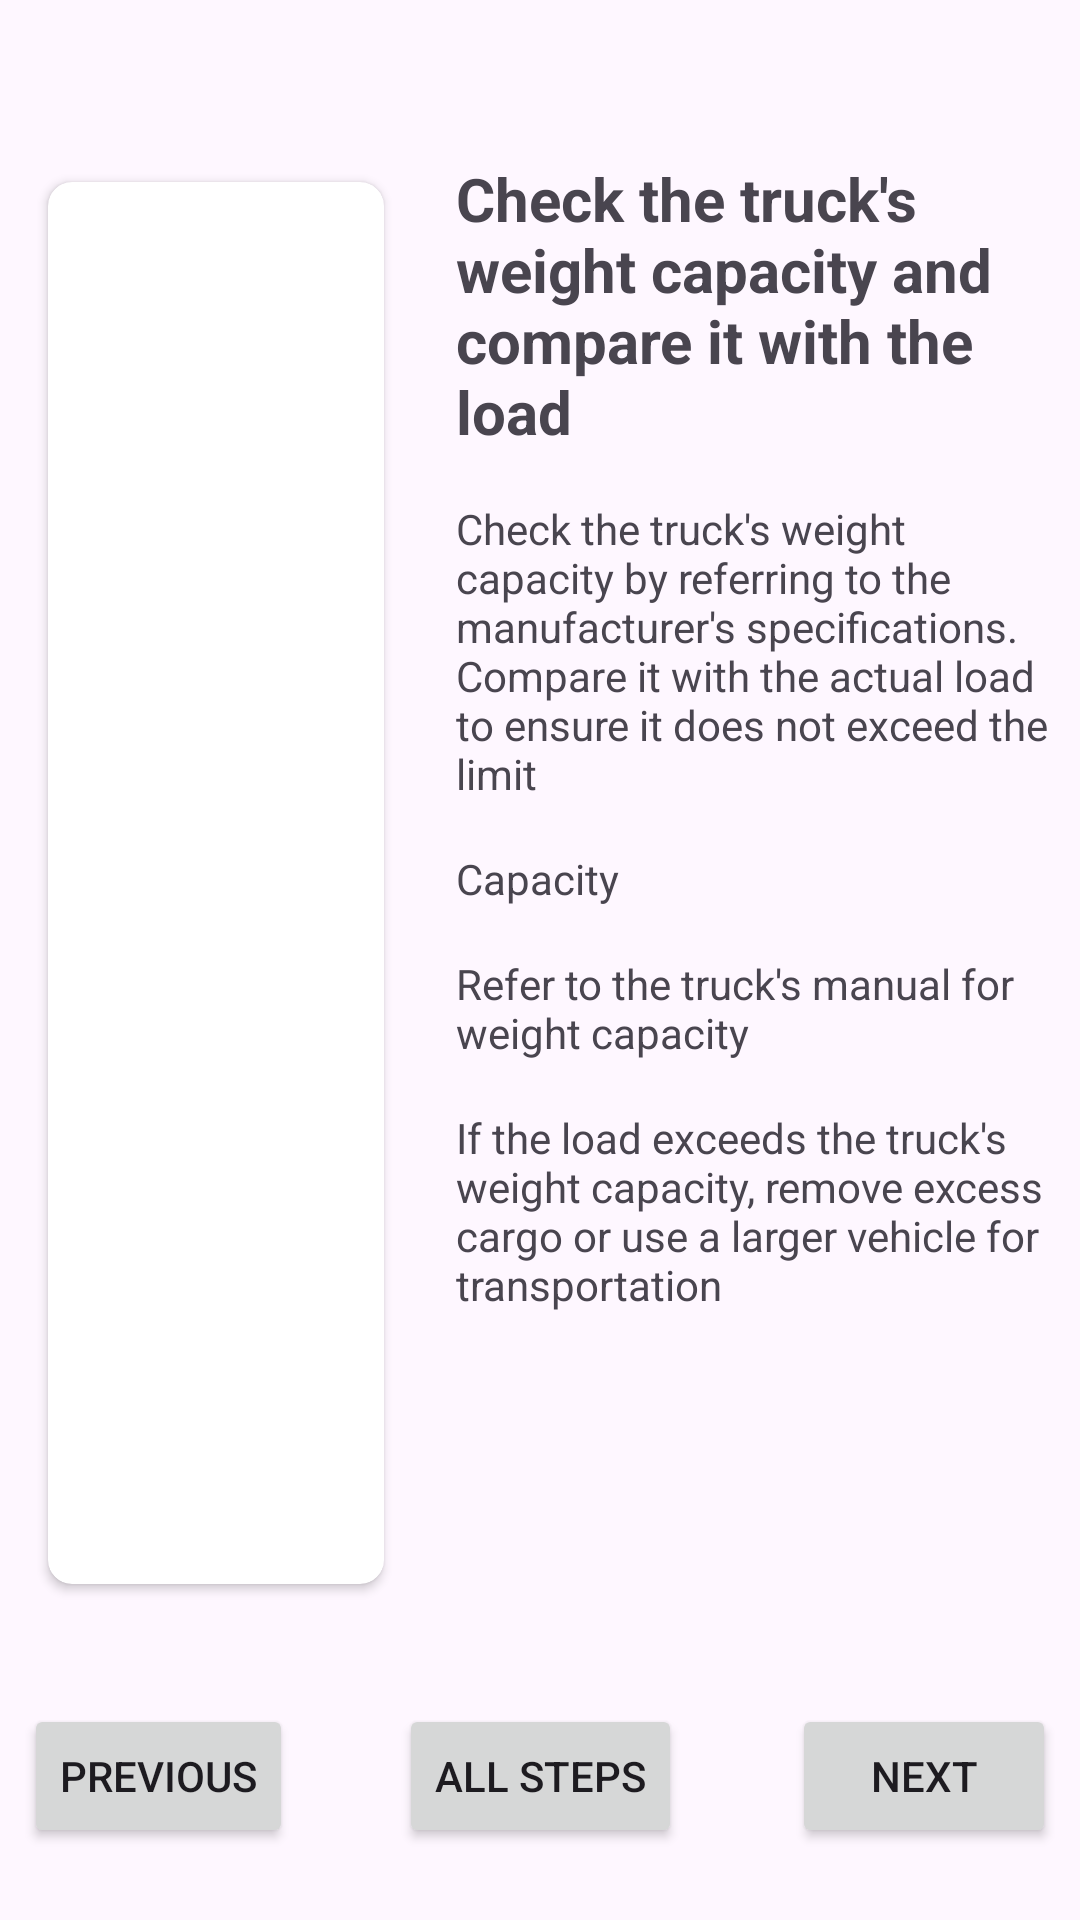

Produce the Android XML layout that renders to this screen, including the resource entries it uses.
<!-- AndroidManifest.xml: application theme Theme.WorkInstructions -->
<!-- res/layout/activity_widetail.xml -->
<?xml version="1.0" encoding="utf-8"?>
<androidx.constraintlayout.widget.ConstraintLayout xmlns:android="http://schemas.android.com/apk/res/android"
    xmlns:app="http://schemas.android.com/apk/res-auto"
    xmlns:tools="http://schemas.android.com/tools"
    android:layout_width="match_parent"
    android:layout_height="match_parent"
    tools:context=".WIDetailActivity">

    <androidx.constraintlayout.widget.Guideline
        android:id="@+id/guideline2"
        android:layout_width="wrap_content"
        android:layout_height="wrap_content"
        android:orientation="vertical"
        app:layout_constraintGuide_percent="0.4" />

    <androidx.constraintlayout.widget.Guideline
        android:id="@+id/guideline3"
        android:layout_width="wrap_content"
        android:layout_height="wrap_content"
        android:orientation="horizontal"
        app:layout_constraintGuide_percent="0.85" />

    <Button
        android:id="@+id/prev_btn"
        android:layout_width="wrap_content"
        android:layout_height="wrap_content"
        android:layout_marginTop="8dp"
        android:layout_marginStart="8dp"
        android:layout_marginBottom="8dp"
        android:text="Previous"
        app:layout_constraintBottom_toBottomOf="parent"
        app:layout_constraintStart_toStartOf="parent"
        app:layout_constraintTop_toTopOf="@+id/guideline3" />

    <Button
        android:id="@+id/next_btn"
        android:layout_width="wrap_content"
        android:layout_height="wrap_content"
        android:layout_marginTop="8dp"
        android:layout_marginEnd="8dp"
        android:layout_marginBottom="8dp"
        android:text="Next"
        app:layout_constraintBottom_toBottomOf="parent"
        app:layout_constraintEnd_toEndOf="parent"
        app:layout_constraintTop_toTopOf="@+id/guideline3" />

    <Button
        android:id="@+id/allstep_btn"
        android:layout_width="wrap_content"
        android:layout_height="wrap_content"
        android:layout_marginTop="8dp"
        android:layout_marginBottom="8dp"
        android:text="All Steps"
        app:layout_constraintBottom_toBottomOf="parent"
        app:layout_constraintEnd_toEndOf="parent"
        app:layout_constraintStart_toStartOf="parent"
        app:layout_constraintTop_toTopOf="@+id/guideline3" />


    <androidx.constraintlayout.widget.Guideline
        android:id="@+id/guideline5"
        android:layout_width="wrap_content"
        android:layout_height="wrap_content"
        android:orientation="horizontal"
        app:layout_constraintGuide_percent="0.07" />

    <androidx.cardview.widget.CardView
        android:id="@+id/img_card"
        android:layout_width="0dp"
        android:layout_height="0dp"
        app:cardCornerRadius="8dp"
        android:layout_margin="16dp"
        app:layout_constraintBottom_toTopOf="@+id/guideline3"
        app:layout_constraintEnd_toStartOf="@+id/guideline2"
        app:layout_constraintStart_toStartOf="parent"
        app:layout_constraintTop_toTopOf="@+id/guideline5"
        >

        <androidx.constraintlayout.widget.ConstraintLayout
            android:layout_width="match_parent"
            android:layout_height="match_parent">

            <ImageView
                android:id="@+id/wi_img"
                android:layout_width="0dp"
                android:layout_height="0dp"
                android:scaleType="centerCrop"
                app:layout_constraintBottom_toBottomOf="parent"
                app:layout_constraintEnd_toEndOf="parent"
                app:layout_constraintStart_toStartOf="parent"
                app:layout_constraintTop_toTopOf="parent"
                app:srcCompat="@drawable/ic_launcher_background" />
        </androidx.constraintlayout.widget.ConstraintLayout>


    </androidx.cardview.widget.CardView>
























    <TextView
        android:id="@+id/step_tv"
        android:layout_width="0dp"
        android:layout_height="wrap_content"
        android:text="Check the truck's weight capacity and compare it with the load"
        android:layout_marginTop="8dp"
        android:layout_marginStart="8dp"
        android:layout_marginEnd="8dp"
        android:textSize="20dp"
        android:textStyle="bold"
        app:layout_constraintEnd_toEndOf="parent"
        app:layout_constraintStart_toStartOf="@+id/guideline2"
        app:layout_constraintTop_toTopOf="@+id/guideline5" />

    <TextView
        android:id="@+id/instruction_tv"
        android:layout_width="0dp"
        android:layout_height="wrap_content"
        android:layout_marginTop="16dp"
        android:layout_marginStart="8dp"
        android:layout_marginEnd="8dp"
        android:text="Check the truck's weight capacity by referring to the manufacturer's specifications. Compare it with the actual load to ensure it does not exceed the limit"
        app:layout_constraintEnd_toEndOf="parent"
        app:layout_constraintStart_toStartOf="@+id/guideline2"
        app:layout_constraintTop_toBottomOf="@+id/step_tv" />

    <TextView
        android:id="@+id/warning_tv"
        android:layout_width="0dp"
        android:layout_height="wrap_content"
        android:layout_marginTop="16dp"
        android:layout_marginStart="8dp"
        android:layout_marginEnd="8dp"
        android:text="Capacity"
        app:layout_constraintEnd_toEndOf="parent"
        app:layout_constraintStart_toStartOf="@+id/guideline2"
        app:layout_constraintTop_toBottomOf="@+id/instruction_tv" />

    <TextView
        android:id="@+id/hint_tv"
        android:layout_width="0dp"
        android:layout_height="wrap_content"
        android:layout_marginStart="8dp"
        android:layout_marginEnd="8dp"
        android:layout_marginTop="16dp"
        android:text="Refer to the truck's manual for weight capacity"
        app:layout_constraintEnd_toEndOf="parent"
        app:layout_constraintStart_toStartOf="@+id/guideline2"
        app:layout_constraintTop_toBottomOf="@+id/warning_tv" />

    <TextView
        android:id="@+id/reaction_plan_tv"
        android:layout_width="0dp"
        android:layout_height="wrap_content"
        android:layout_marginTop="16dp"
        android:layout_marginStart="8dp"
        android:layout_marginEnd="8dp"
        android:text="If the load exceeds the truck's weight capacity, remove excess cargo or use a larger vehicle for transportation"
        app:layout_constraintEnd_toEndOf="parent"
        app:layout_constraintStart_toStartOf="@+id/guideline2"
        app:layout_constraintTop_toBottomOf="@+id/hint_tv" />
</androidx.constraintlayout.widget.ConstraintLayout>
<!-- resources referenced by this layout -->
<resources>
  <style name="Theme.WorkInstructions" parent="Base.Theme.WorkInstructions" />
  <style name="Base.Theme.WorkInstructions" parent="Theme.Material3.DayNight.NoActionBar">
          
          
      </style>
</resources>
